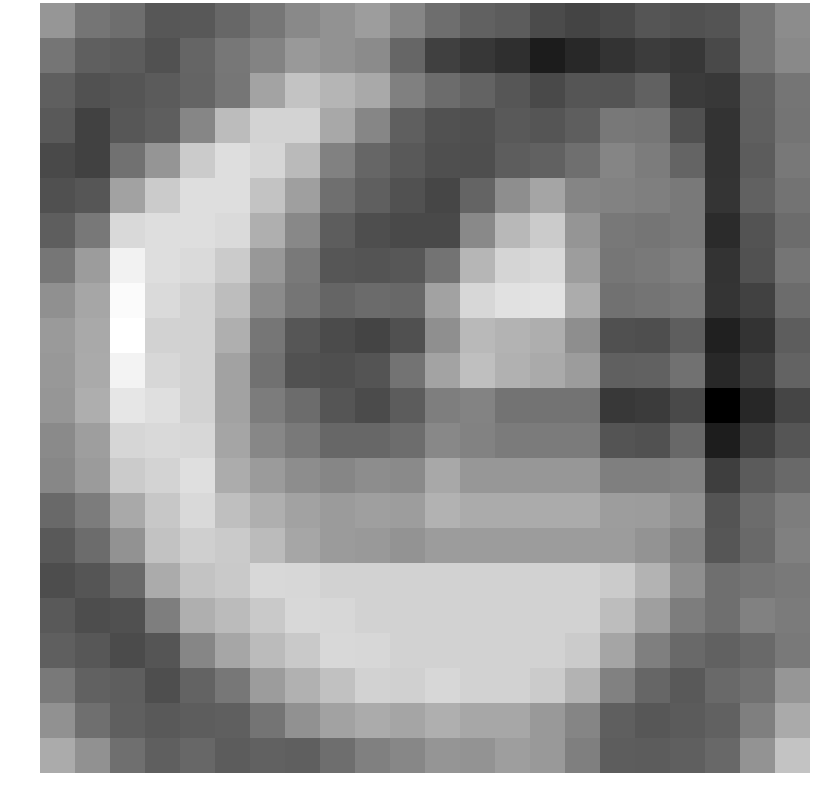

The file beside this chart, header and first rows:
0.531248, -0.649877, -0.925997, -1.733161, -1.715551, -1.147800, -0.627973, 0.086880, 0.406028, 0.810765, -0.049121, -0.896339, -1.336124, -1.568254, -2.183616, -2.444566, -2.256440, -1.811959, -1.921955, -1.863840, -0.680013, 0.161515
-0.6499, -1.436, -1.568, -1.971, -1.248, -0.5988, -0.1394, 0.6562, 0.3991, 0.1356, -1.211, -2.57, -2.911, -3.208, -3.898, -3.444, -3.039, -2.689, -2.902, -2.231, -0.6789, 0.0656
-1.436, -1.957, -1.819, -1.611, -1.288, -0.6095, 1.016, 2.224, 1.652, 1.218, -0.2482, -0.9668, -1.301, -1.762, -2.26, -1.828, -1.853, -1.399, -2.778, -2.842, -1.405, -0.6524
-1.69, -2.506, -1.758, -1.5, -0.04573, 1.912, 2.773, 2.786, 1.188, -0.04187, -1.453, -1.923, -2.019, -1.671, -1.83, -1.508, -0.547, -0.6167, -1.994, -3.053, -1.471, -0.6843
-2.258, -2.505, -0.8132, 0.4903, 2.482, 3.156, 2.878, 1.855, -0.2175, -1.204, -1.622, -2.035, -2.059, -1.529, -1.395, -0.8706, -0.06928, -0.3838, -1.287, -3.059, -1.555, -0.5633
-1.992, -1.77, 0.9698, 2.482, 3.156, 3.158, 2.206, 0.8799, -0.8601, -1.454, -1.91, -2.373, -1.256, 0.2448, 1.1, -0.08165, -0.1781, -0.2986, -0.5122, -2.992, -1.388, -0.7289
-1.489, -0.5317, 2.985, 3.156, 3.158, 2.992, 1.438, 0.04362, -1.541, -2.071, -2.261, -2.247, 0.05832, 1.787, 2.473, 0.4996, -0.5296, -0.6504, -0.4627, -3.351, -1.895, -0.9991
-0.6178, 0.765, 3.871, 3.158, 2.992, 2.448, 0.6188, -0.5079, -1.796, -1.848, -1.759, -0.7288, 1.72, 2.844, 2.987, 0.8084, -0.6236, -0.4956, -0.3069, -3.054, -1.919, -0.6441
0.3125, 1.127, 4.208, 2.992, 2.729, 1.943, 0.1258, -0.6401, -1.24, -1.003, -1.134, 0.9726, 2.888, 3.247, 3.32, 1.324, -0.7888, -0.6778, -0.5589, -3.014, -2.524, -0.9767
0.6951, 1.218, 4.37, 2.729, 2.729, 1.438, -0.6312, -1.77, -2.185, -2.451, -2.003, 0.2993, 1.794, 1.584, 1.418, 0.26, -2.009, -2.069, -1.501, -3.725, -3.064, -1.535
0.6014, 1.279, 3.922, 2.91, 2.729, 0.9703, -0.8106, -1.935, -2.038, -1.854, -0.7189, 1.062, 2.024, 1.523, 1.26, 0.7536, -1.429, -1.395, -0.7646, -3.444, -2.641, -1.32
0.5425, 1.399, 3.436, 3.209, 2.729, 0.965, -0.3961, -0.9696, -1.825, -2.164, -1.561, -0.3232, -0.1352, -0.7259, -0.7259, -0.7259, -2.88, -2.753, -2.202, -4.919, -3.496, -2.382
0.1127, 0.8154, 2.875, 2.965, 2.91, 1.081, -0.01699, -0.5152, -1.158, -1.154, -0.9356, 0.04931, -0.1886, -0.4517, -0.4517, -0.4517, -1.857, -1.93, -1.129, -3.851, -2.64, -1.809
-0.0135, 0.7158, 2.479, 2.81, 3.209, 1.324, 0.7406, 0.2089, -0.03277, 0.2194, 0.1098, 1.18, 0.5897, 0.5897, 0.5897, 0.5897, -0.3052, -0.3048, -0.1914, -2.666, -1.589, -1.041
-1.044, -0.4157, 1.219, 2.307, 2.965, 2.015, 1.446, 0.9712, 0.7079, 0.8584, 0.805, 1.557, 1.294, 1.294, 1.294, 1.294, 0.7881, 0.7582, 0.3266, -1.839, -0.9744, -0.3718
-1.633, -0.9987, 0.4087, 2.129, 2.603, 2.435, 1.868, 1.117, 0.7341, 0.6427, 0.4811, 0.7442, 0.7442, 0.7442, 0.7442, 0.7442, 0.7442, 0.4634, -0.1114, -1.797, -1.103, -0.2707
-2.096, -1.814, -1.06, 1.286, 2.207, 2.391, 2.941, 2.91, 2.729, 2.729, 2.729, 2.729, 2.729, 2.729, 2.729, 2.729, 2.448, 1.592, 0.2876, -0.8626, -0.6725, -0.5282
-1.667, -2.124, -2.013, -0.341, 1.432, 1.872, 2.391, 2.941, 2.91, 2.729, 2.729, 2.729, 2.729, 2.729, 2.729, 2.729, 1.943, 0.8799, -0.355, -0.8568, -0.2314, -0.4305
-1.466, -1.737, -2.184, -1.806, -0.02276, 1.105, 1.872, 2.391, 2.941, 2.91, 2.729, 2.729, 2.729, 2.729, 2.729, 2.448, 1.087, -0.305, -1.093, -1.339, -1.109, -0.4961
-0.4829, -1.347, -1.495, -2.076, -1.316, -0.5666, 0.7532, 1.524, 2.09, 2.735, 2.642, 2.91, 2.729, 2.729, 2.448, 1.592, -0.2175, -1.204, -1.618, -1.093, -0.8136, 0.5592
0.3651, -0.8654, -1.438, -1.656, -1.532, -1.47, -0.7058, 0.3765, 0.9723, 1.31, 1.086, 1.454, 1.155, 1.155, 0.6498, -0.06227, -1.454, -1.747, -1.608, -1.328, -0.2794, 1.267
1.298, 0.3651, -0.8654, -1.438, -1.151, -1.549, -1.386, -1.47, -0.8977, -0.2643, 0.003011, 0.4954, 0.4345, 0.8243, 0.6349, -0.2881, -1.541, -1.545, -1.437, -1.144, 0.4483, 2.17
